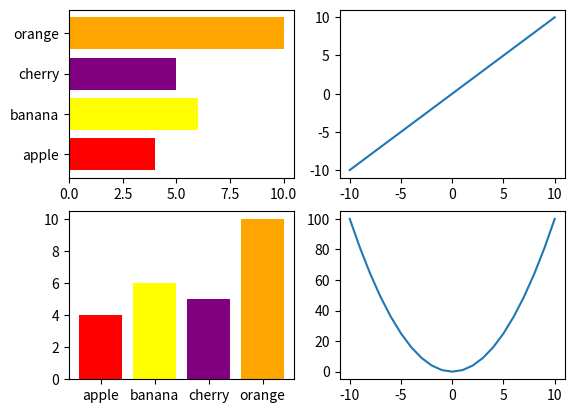

Write Python code to recreate this figure.
import matplotlib.pyplot as plt
# x=[]
# y=[]
# for i in range(-10,11):
#     x.append(i)
#     y.append(i*i*i)
# plt.figure()
# plt.plot(x,y)
# plt.show()

# x=[]
# y=[]
# for i in range(-10,11):
#     x.append(i)
#     y.append(2**i)
# plt.figure()
# plt.plot(x,y)
# plt.show()

# x1=[]
# y1=[]
# y2=[]
# y3=[]
# y4=[]
# for i in range(-10,11):
#     x1.append(i)
#     y1.append(i*i)
#     y2.append(i)
#     y3.append(i*-1)
#     y4.append(i*-i)
# plt.figure()
# plt.plot(x1,y1,x1,y2,x1,y3,x1,y4)
# plt.show()

# figure,axes=plt.subplots(2,1)
# fruits=["apple","banana","cherry","orange"]
# counts=[4,6,5,10]
# bar_color=["red","yellow","purple","orange"]
# axes[0].barh(fruits,counts,color=bar_color)
# axes[1].bar(fruits,counts,color=bar_color)
# plt.show()

figure,axes=plt.subplots(2,2)
x1=[]
y1=[]
x2=[]
y2=[]
for i in range(-10,11):
    x1.append(i)
    y1.append(i)
    x2.append(i)
    y2.append(i*i)
fruits=["apple","banana","cherry","orange"]
counts=[4,6,5,10]
bar_color=["red","yellow","purple","orange"]
axes[0,0].barh(fruits,counts,color=bar_color)
axes[1,0].bar(fruits,counts,color=bar_color)
axes[0,1].plot(x1,y1)
axes[1,1].plot(x2,y2)
plt.show()